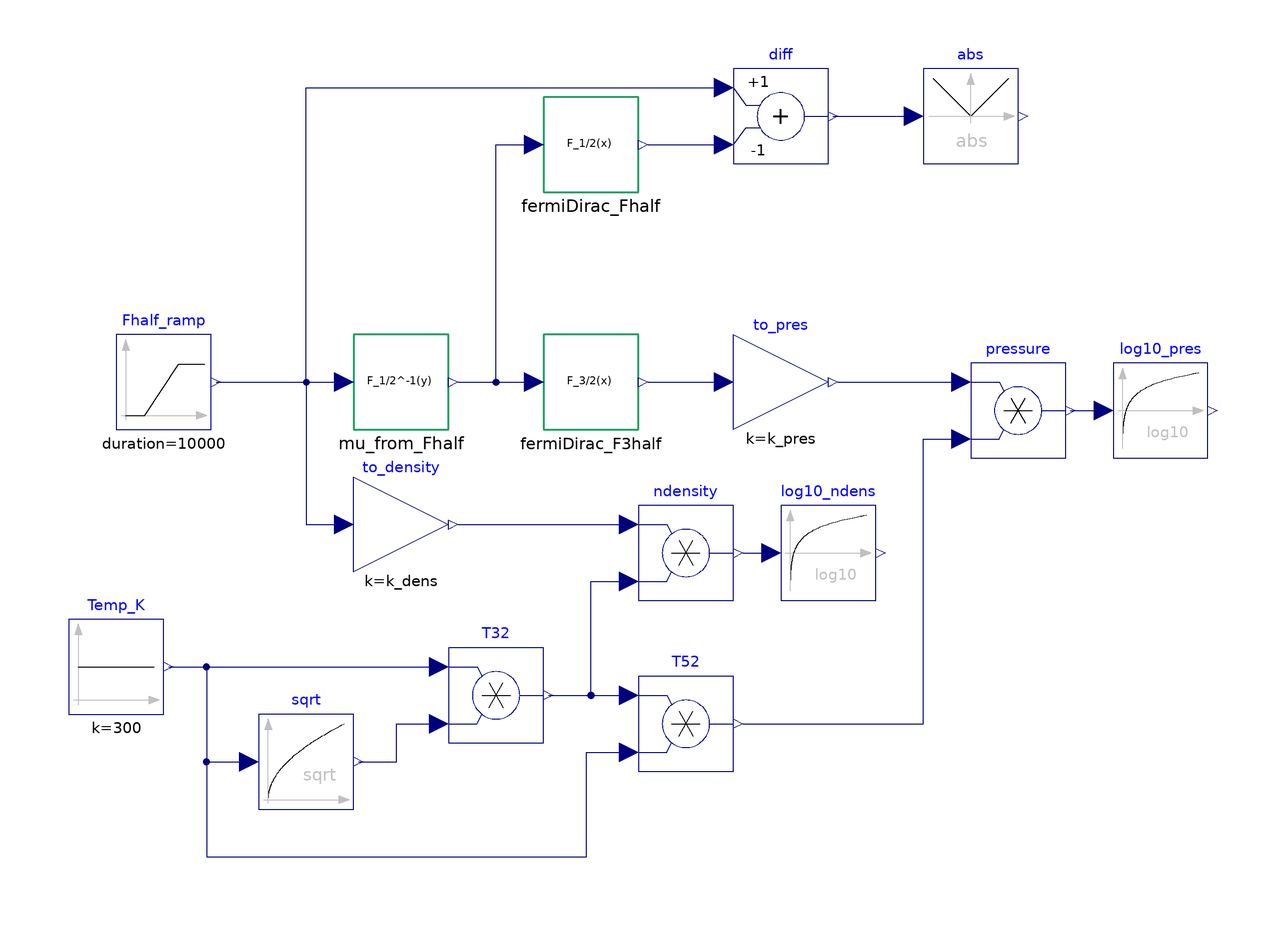

The component connection diagram of the Modelica model below, drawn from its own Placement and Line annotations.

model ElectronDegPres "Electron Degeneracy Pressure"
  // example by tommy.burch@physik.uni-r.de
  extends Modelica.Icons.Example;
  import const = Modelica.Constants;
  final constant Real m_e = 9.10938e-31 "mass of the electron in kg";
  final constant Real k_dens = 2 * (2*const.pi*m_e*const.k/const.h^2)^1.5;
  final constant Real k_pres = k_dens * const.k;
  Modelica.Blocks.Math.Add diff(k2 = -1)  annotation(
    Placement(visible = true, transformation(origin = {50, 56}, extent = {{-10, -10}, {10, 10}}, rotation = 0)));
  Modelica.Blocks.Math.Abs abs annotation(
    Placement(visible = true, transformation(origin = {90, 56}, extent = {{-10, -10}, {10, 10}}, rotation = 0)));
  GNU_ScientificLibrary.Blocks.specfunc.FermiDirac_Fhalf fermiDirac_Fhalf annotation(
    Placement(visible = true, transformation(origin = {10, 50}, extent = {{-10, -10}, {10, 10}}, rotation = 0)));
  GNU_ScientificLibrary.Blocks.specfunc.FermiDirac_F3half fermiDirac_F3half annotation(
    Placement(visible = true, transformation(origin = {10, 0}, extent = {{-10, -10}, {10, 10}}, rotation = 0)));
  Modelica.Blocks.Sources.Ramp Fhalf_ramp(duration = 10000, height = 10000, offset = 0.01) annotation(
    Placement(visible = true, transformation(origin = {-80, 0}, extent = {{-10, -10}, {10, 10}}, rotation = 0)));
  GNU_ScientificLibrary.Blocks.specfunc.NumericalInversions.FermiDirac_InvertFhalf mu_from_Fhalf annotation(
    Placement(visible = true, transformation(origin = {-30, 0}, extent = {{-10, -10}, {10, 10}}, rotation = 0)));
  Modelica.Blocks.Sources.Constant Temp_K(k = 300)  annotation(
    Placement(visible = true, transformation(origin = {-90, -60}, extent = {{-10, -10}, {10, 10}}, rotation = 0)));
  Modelica.Blocks.Math.Gain to_density(k = k_dens)  annotation(
    Placement(visible = true, transformation(origin = {-30, -30}, extent = {{-10, -10}, {10, 10}}, rotation = 0)));
  Modelica.Blocks.Math.Sqrt sqrt annotation(
    Placement(visible = true, transformation(origin = {-50, -80}, extent = {{-10, -10}, {10, 10}}, rotation = 0)));
  Modelica.Blocks.Math.Product T32 annotation(
    Placement(visible = true, transformation(origin = {-10, -66}, extent = {{-10, -10}, {10, 10}}, rotation = 0)));
  Modelica.Blocks.Math.Product T52 annotation(
    Placement(visible = true, transformation(origin = {30, -72}, extent = {{-10, -10}, {10, 10}}, rotation = 0)));
  Modelica.Blocks.Math.Gain to_pres(k = k_pres)  annotation(
    Placement(visible = true, transformation(origin = {50, 0}, extent = {{-10, -10}, {10, 10}}, rotation = 0)));
  Modelica.Blocks.Math.Product ndensity annotation(
    Placement(visible = true, transformation(origin = {30, -36}, extent = {{-10, -10}, {10, 10}}, rotation = 0)));
  Modelica.Blocks.Math.Product pressure annotation(
    Placement(visible = true, transformation(origin = {100, -6}, extent = {{-10, -10}, {10, 10}}, rotation = 0)));
  Modelica.Blocks.Math.Log10 log10_pres annotation(
    Placement(visible = true, transformation(origin = {130, -6}, extent = {{-10, -10}, {10, 10}}, rotation = 0)));
  Modelica.Blocks.Math.Log10 log10_ndens annotation(
    Placement(visible = true, transformation(origin = {60, -36}, extent = {{-10, -10}, {10, 10}}, rotation = 0)));
equation
  connect(diff.y, abs.u) annotation(
    Line(points = {{61, 56}, {77, 56}}, color = {0, 0, 127}));
  connect(Fhalf_ramp.y, mu_from_Fhalf.y) annotation(
    Line(points = {{-69, 0}, {-42, 0}}, color = {0, 0, 127}));
  connect(Fhalf_ramp.y, diff.u1) annotation(
    Line(points = {{-69, 0}, {-50, 0}, {-50, 62}, {38, 62}}, color = {0, 0, 127}));
  connect(mu_from_Fhalf.x, fermiDirac_Fhalf.x) annotation(
    Line(points = {{-18, 0}, {-10, 0}, {-10, 50}, {-2, 50}}, color = {0, 0, 127}));
  connect(mu_from_Fhalf.x, fermiDirac_F3half.x) annotation(
    Line(points = {{-18, 0}, {-2, 0}}, color = {0, 0, 127}));
  connect(fermiDirac_Fhalf.y, diff.u2) annotation(
    Line(points = {{22, 50}, {38, 50}}, color = {0, 0, 127}));
  connect(Fhalf_ramp.y, to_density.u) annotation(
    Line(points = {{-69, 0}, {-50, 0}, {-50, -30}, {-42, -30}}, color = {0, 0, 127}));
  connect(Temp_K.y, sqrt.u) annotation(
    Line(points = {{-79, -60}, {-71, -60}, {-71, -80}, {-63, -80}}, color = {0, 0, 127}));
  connect(sqrt.y, T32.u2) annotation(
    Line(points = {{-39, -80}, {-31, -80}, {-31, -72}, {-23, -72}}, color = {0, 0, 127}));
  connect(Temp_K.y, T32.u1) annotation(
    Line(points = {{-79, -60}, {-23, -60}}, color = {0, 0, 127}));
  connect(fermiDirac_F3half.y, to_pres.u) annotation(
    Line(points = {{22, 0}, {38, 0}}, color = {0, 0, 127}));
  connect(T32.y, T52.u1) annotation(
    Line(points = {{1, -66}, {17, -66}}, color = {0, 0, 127}));
  connect(Temp_K.y, T52.u2) annotation(
    Line(points = {{-79, -60}, {-71, -60}, {-71, -100}, {9, -100}, {9, -78}, {17, -78}}, color = {0, 0, 127}));
  connect(to_density.y, ndensity.u1) annotation(
    Line(points = {{-18, -30}, {18, -30}}, color = {0, 0, 127}));
  connect(T32.y, ndensity.u2) annotation(
    Line(points = {{1, -66}, {10, -66}, {10, -42}, {18, -42}}, color = {0, 0, 127}));
  connect(to_pres.y, pressure.u1) annotation(
    Line(points = {{62, 0}, {88, 0}}, color = {0, 0, 127}));
  connect(pressure.y, log10_pres.u) annotation(
    Line(points = {{111, -6}, {117, -6}}, color = {0, 0, 127}));
  connect(ndensity.y, log10_ndens.u) annotation(
    Line(points = {{42, -36}, {48, -36}}, color = {0, 0, 127}));
  connect(T52.y, pressure.u2) annotation(
    Line(points = {{42, -72}, {80, -72}, {80, -12}, {88, -12}}, color = {0, 0, 127}));
  annotation(
    __OpenModelica_simulationFlags(lv = "LOG_STATS", s = "dassl", variableFilter = ".*"),
    experiment(StartTime = 0, StopTime = 10000, Tolerance = 1e-06, Interval = 1),
  Documentation(info = "<html><head></head><body>Model for calculating the contribution to the equation of state (EoS) which arises from the main exchange interaction (degeneracy) between electrons in a plasma (or conduction electrons in a metal). At extremely high densities (white dwarf), this becomes the dominant interaction.<div><br><div>For the complete EoS, electromagnetic interactions (direct and exchange) among the electrons and ions must also be taken into account (see, e.g., §§ 78-80 in Landau and Lifshitz, Statistical Physics Part 1 (3rd edition), 1980).&nbsp;</div><div>[See also the 'integration.DoubleFDIntegrals' example herein.]&nbsp;</div></div><div><br></div><div>Note the use of the 'FermiDirac_InvertFhalf' block for numerically determining x from F<sub>1/2</sub>(x)-y=0, essentially obtaining the chemical potential, mu=x*k*T, from the number density (~ F<sub>1/2</sub>(x)*T<sup>3/2</sup>) and temperature (T). x is then used to find the pressure from F<sub>3/2</sub>(x) and T (p ~ F<sub>3/2</sub>(x)*T<sup>5/2</sup>).</div><div><br></div><div>A parametric plot of 'log10_pres.y' (in log10 Pa) vs 'log10_ndens.y' (in log10 m<sup>-3</sup>) should impress upon one the phenomenal pressures exerted by fermions' inability to occupy the same quantum states, and the tremendous forces (internal or external) at play for these to be counteracted in materials (EM in solids, gravity in stars). At lower densities, this plot reveals a slope of about 1 (or P ~ n; Maxwell-Boltzmann gas), while at higher densities, the slope tends toward 5/3 (P ~ n<sup>5/3</sup>; degenerate gas; EoS becomes stiffer). If one considers Cu, with 8.43*10<sup>28</sup>&nbsp;conduction-e/m<sup>3</sup>, at T=300K, this is well in the degenerate region (x=270), with P = 38&nbsp;GPa&nbsp;! (It is not encoded herein, but at extremely high densities, mu &gt; m<sub>e</sub>*c<sup>2</sup>, relativistic effects become important and the EoS should turn over to P ~ n<sup>4/3</sup><font size=\"2\">.)</font></div><div><img src=\"modelica://GNU_ScientificLibrary/Examples/specfunc/logP_vs_logn.png\"></div></body></html>"),
  Diagram(coordinateSystem(extent = {{-100, 80}, {140, -100}})));
end ElectronDegPres;